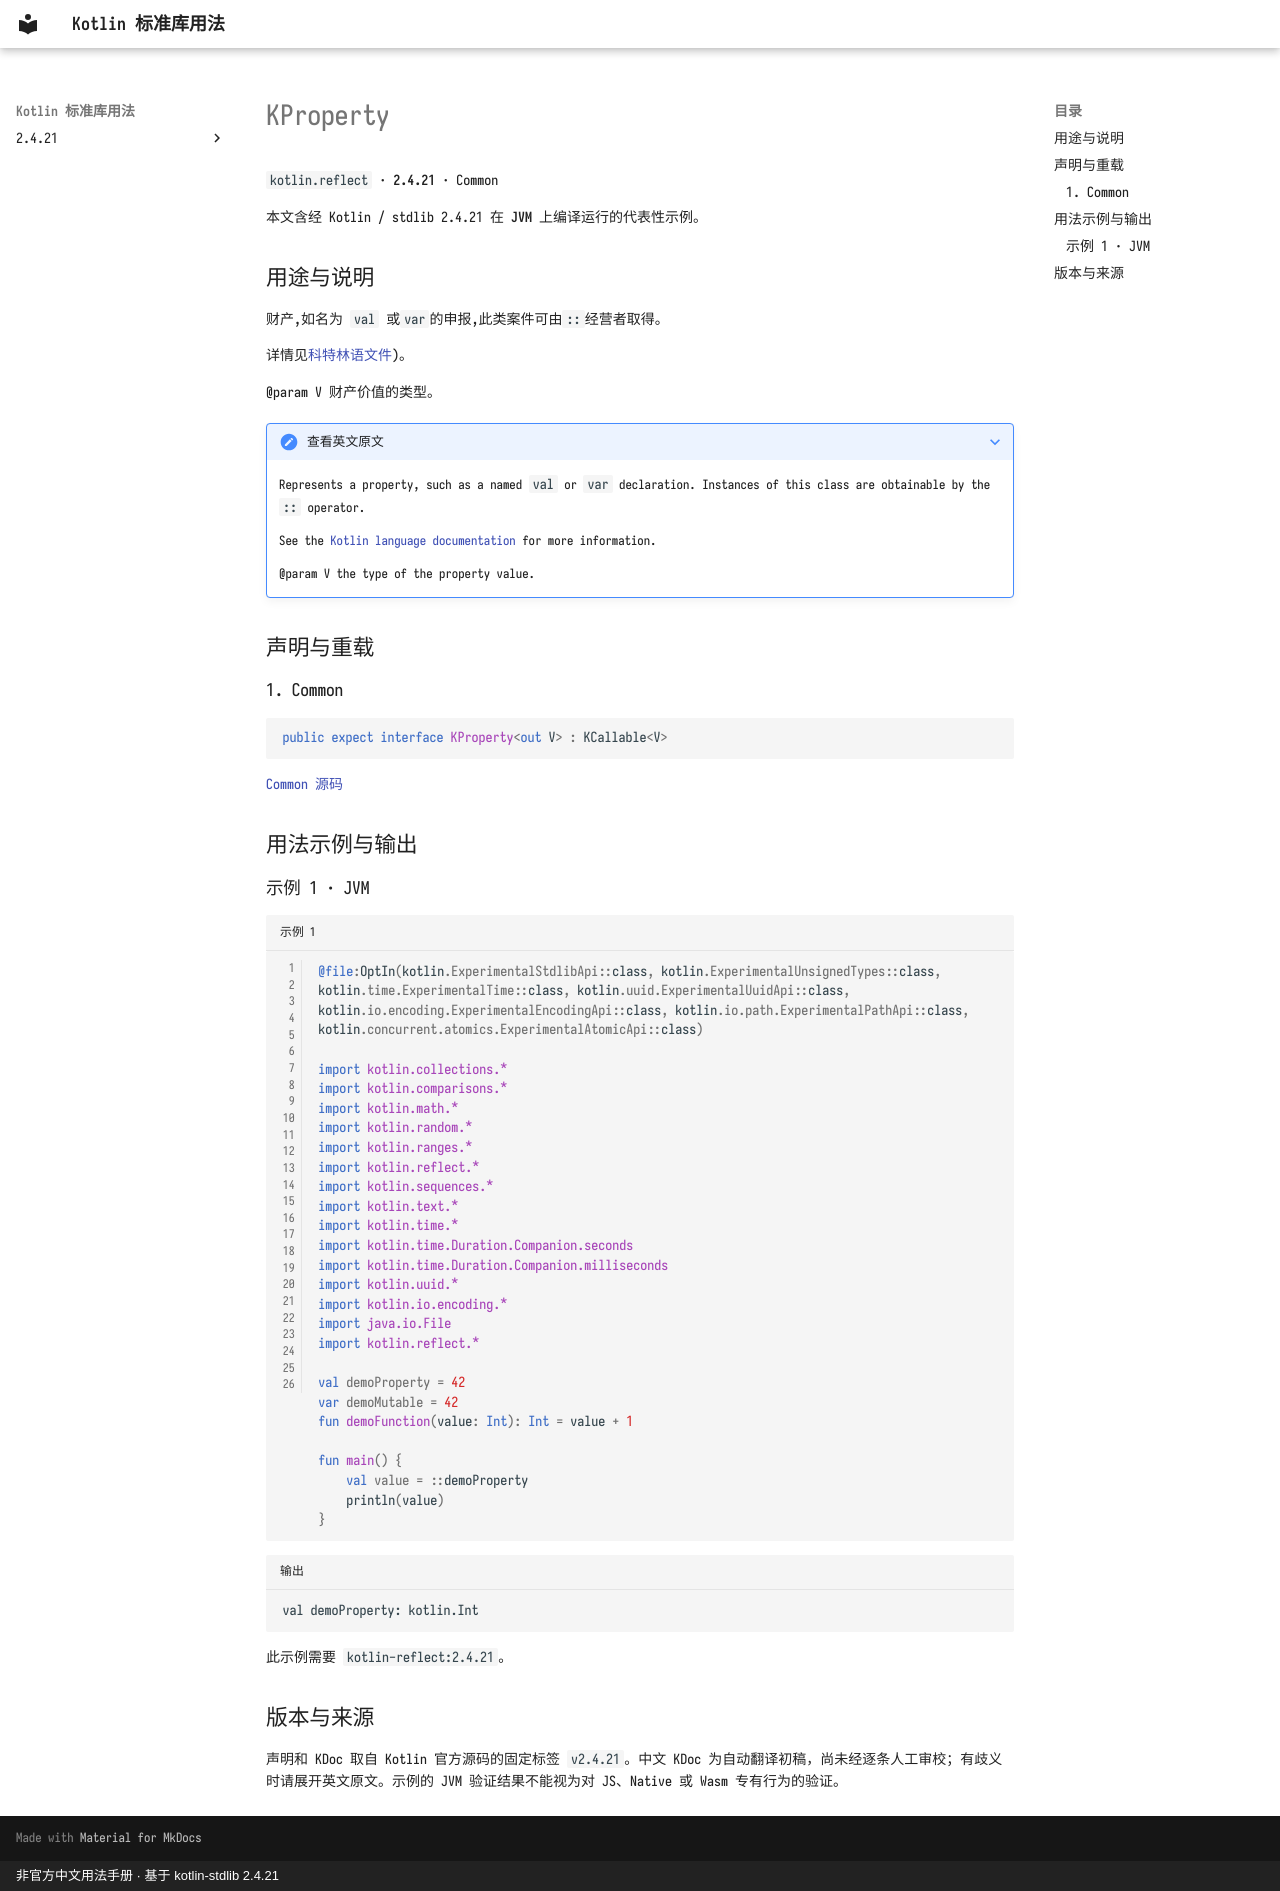

repository: oooooooko/kotlin-stdlib-docs · page: zh/api/kotlin.reflect/kproperty--2a4c1574/index.html · generator: mkdocs · copyright: 非官方中文用法手册 · 基于 kotlin-stdlib 2.4.21

# KProperty

`kotlin.reflect` · **2.4.21** · Common

本文含经 Kotlin / stdlib 2.4.21 在 **JVM** 上编译运行的代表性示例。

## 用途与说明

财产,如名为 `val` 或`var`的申报,此类案件可由`::`经营者取得。

详情见[科特林语文件](https://kotlinlang.org/docs/reference/reflection.html))。

@param V 财产价值的类型。

??? note "查看英文原文"

    Represents a property, such as a named `val` or `var` declaration.
    Instances of this class are obtainable by the `::` operator.
    
    See the [Kotlin language documentation](https://kotlinlang.org/docs/reference/reflection.html)
    for more information.
    
    @param V the type of the property value.

## 声明与重载

### 1. Common

```kotlin
public expect interface KProperty<out V> : KCallable<V>
```

[Common 源码](https://github.com/JetBrains/kotlin/blob/v2.4.21/libraries/stdlib/src/kotlin/reflect/KProperty.kt#L10)

## 用法示例与输出

### 示例 1 · JVM

```kotlin title="示例 1" linenums="1"
@file:OptIn(kotlin.ExperimentalStdlibApi::class, kotlin.ExperimentalUnsignedTypes::class, kotlin.time.ExperimentalTime::class, kotlin.uuid.ExperimentalUuidApi::class, kotlin.io.encoding.ExperimentalEncodingApi::class, kotlin.io.path.ExperimentalPathApi::class, kotlin.concurrent.atomics.ExperimentalAtomicApi::class)

import kotlin.collections.*
import kotlin.comparisons.*
import kotlin.math.*
import kotlin.random.*
import kotlin.ranges.*
import kotlin.reflect.*
import kotlin.sequences.*
import kotlin.text.*
import kotlin.time.*
import kotlin.time.Duration.Companion.seconds
import kotlin.time.Duration.Companion.milliseconds
import kotlin.uuid.*
import kotlin.io.encoding.*
import java.io.File
import kotlin.reflect.*

val demoProperty = 42
var demoMutable = 42
fun demoFunction(value: Int): Int = value + 1

fun main() {
    val value = ::demoProperty
    println(value)
}
```

```text title="输出"
val demoProperty: kotlin.Int
```

此示例需要 `kotlin-reflect:2.4.21`。

## 版本与来源

声明和 KDoc 取自 Kotlin 官方源码的固定标签 `v2.4.21`。中文 KDoc 为自动翻译初稿，尚未经逐条人工审校；有歧义时请展开英文原文。示例的 JVM 验证结果不能视为对 JS、Native 或 Wasm 专有行为的验证。
